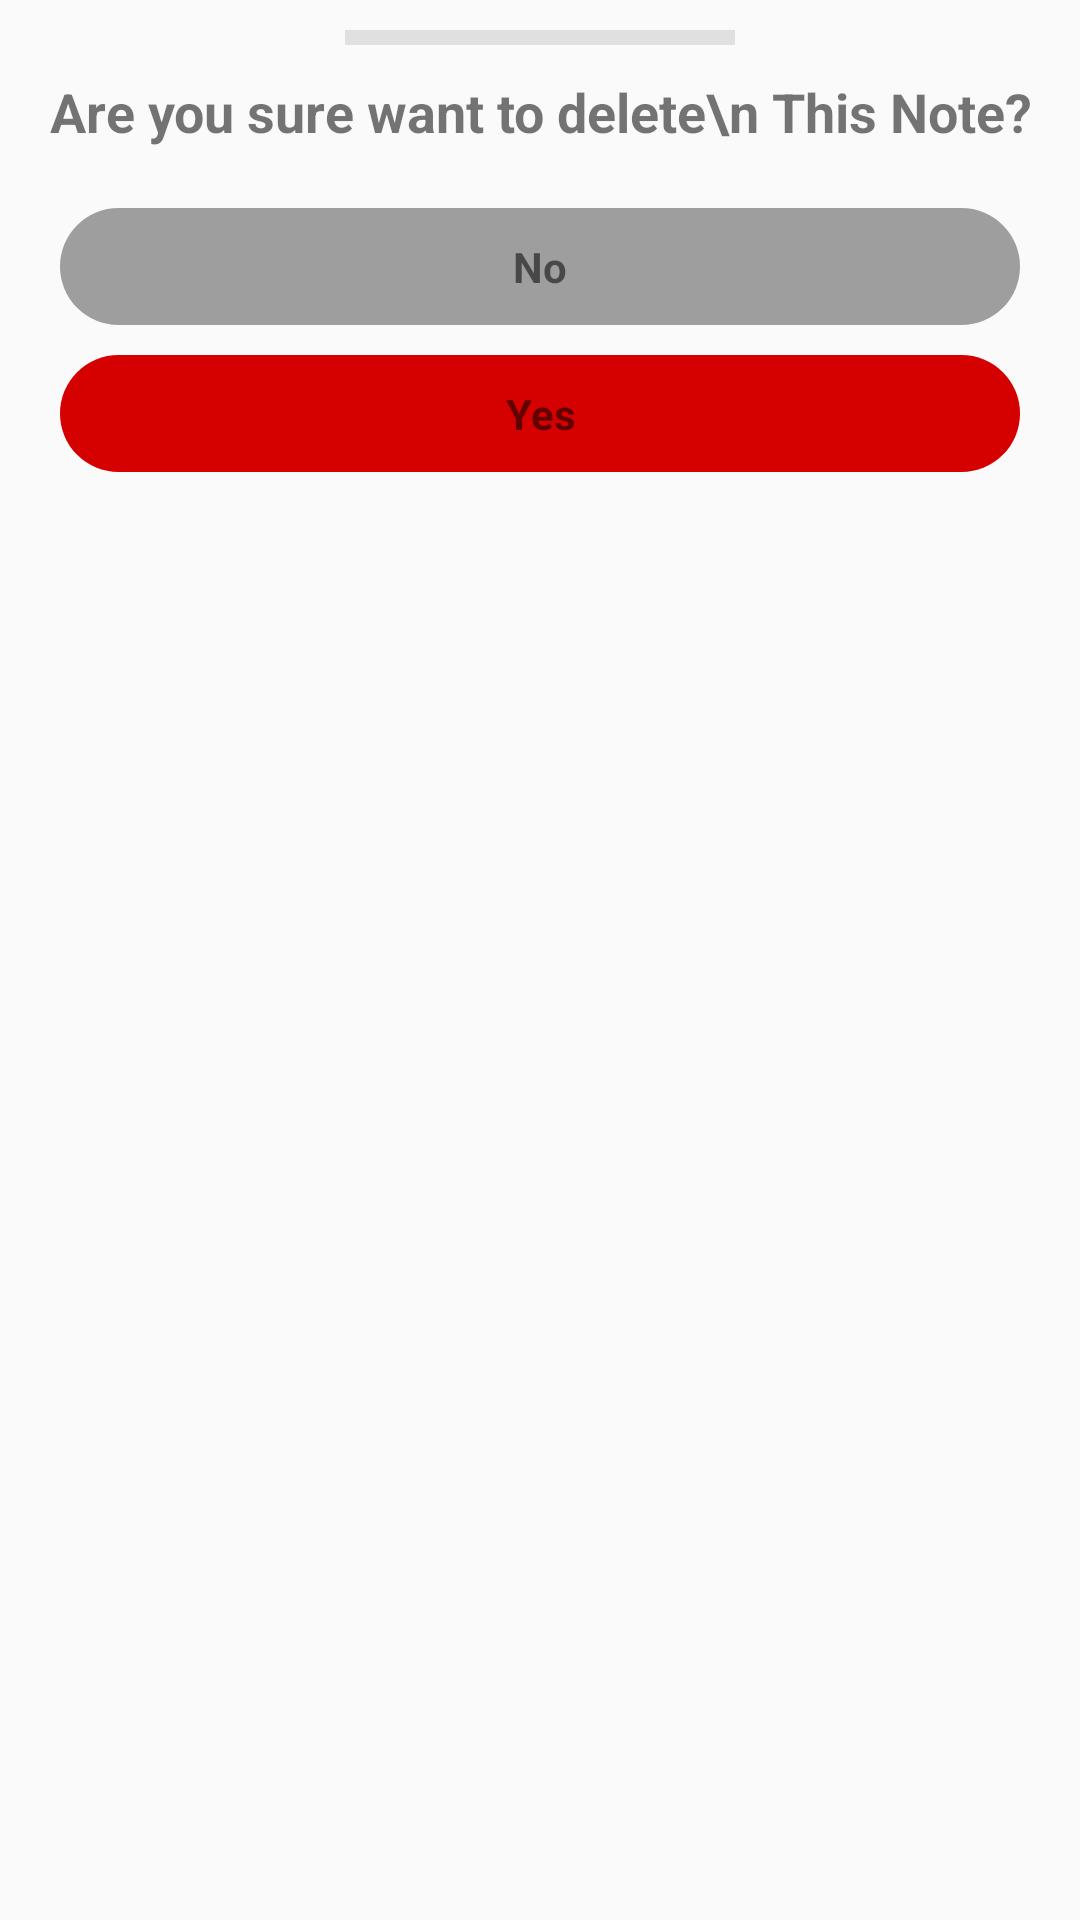

Write the Android layout XML for this screen, with the resource values it uses.
<!-- AndroidManifest.xml: application theme Theme.MyNotesApp -->
<!-- res/layout/dialog_delete.xml -->
<?xml version="1.0" encoding="utf-8"?>
<LinearLayout xmlns:android="http://schemas.android.com/apk/res/android"
    android:layout_width="match_parent"
    android:orientation="vertical"
    android:layout_height="wrap_content">

    <View
        android:layout_width="130dp"
        android:layout_height="5dp"
        android:background="@color/mynewgray"
        android:layout_gravity="center"
        android:layout_margin="10dp"/>
    <TextView
        android:layout_width="match_parent"
        android:layout_height="wrap_content"
        android:text="Are you sure want to delete\n This Note?"
        android:textStyle="bold"
        android:gravity="center"
        android:textSize="18sp"/>

    <TextView
        android:id="@+id/dialog_no"
        android:layout_width="match_parent"
        android:layout_height="wrap_content"
        android:layout_marginTop="20dp"
        android:layout_marginStart="20dp"
        android:layout_marginRight="20dp"
        android:layout_marginEnd="20dp"
        android:gravity="center"
        android:textStyle="bold"
        android:padding="10dp"
        android:background="@drawable/no_btn"
        android:text="No"/>
    <TextView
        android:id="@+id/dialog_yes"
        android:layout_width="match_parent"
        android:layout_height="wrap_content"
        android:layout_marginTop="10dp"
        android:gravity="center"
        android:layout_marginStart="20dp"
        android:layout_marginRight="20dp"
        android:layout_marginBottom="20dp"
        android:layout_marginEnd="20dp"
        android:textStyle="bold"
        android:background="@drawable/yes_btn"
        android:padding="10dp"
        android:text="Yes"/>


</LinearLayout>
<!-- resources referenced by this layout -->
<resources>
  <color name="mynewgray">#E0E0E0</color>
  <!-- drawable no_btn (drawable) -->
  <?xml version="1.0" encoding="utf-8"?>
  <shape android:shape="rectangle" xmlns:android="http://schemas.android.com/apk/res/android">
      <solid android:color="@color/mygray"/>
      <corners android:radius="150dp"/>
  </shape>
  <!-- drawable yes_btn (drawable) -->
  <?xml version="1.0" encoding="utf-8"?>
  <shape android:shape="rectangle" xmlns:android="http://schemas.android.com/apk/res/android">
      <solid android:color="@color/reddot"/>
      <corners android:radius="150dp"/>
  </shape>
  <style name="Theme.MyNotesApp" parent="Theme.AppCompat.DayNight.NoActionBar">
          
          <item name="colorPrimary">@color/toolbarcolor</item>
          <item name="colorPrimaryVariant">@color/toolbarcolor</item>
          <item name="colorOnPrimary">@color/white</item>
          
          <item name="colorSecondary">@color/teal_200</item>
          <item name="colorSecondaryVariant">@color/teal_700</item>
          <item name="colorOnSecondary">@color/black</item>
          
          <item name="android:statusBarColor">?attr/colorPrimaryVariant</item>
          
  
      </style>
  <color name="mygray">#9E9E9E</color>
  <color name="reddot">#D50000</color>
  <color name="toolbarcolor">#78909C</color>
  <color name="white">#FFFFFFFF</color>
  <color name="teal_200">#FF03DAC5</color>
  <color name="teal_700">#FF018786</color>
  <color name="black">#FF000000</color>
</resources>
